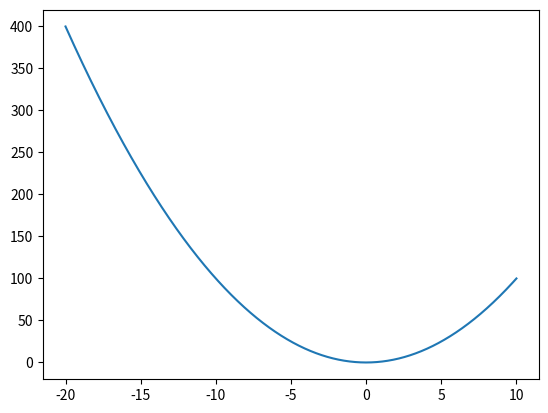

This chart was generated by the following Python code:
import numpy as np
import matplotlib.pyplot as plt
x = np.arange(-20, 10.01, 0.01)
plt.plot(x, x**2)
plt.show() 